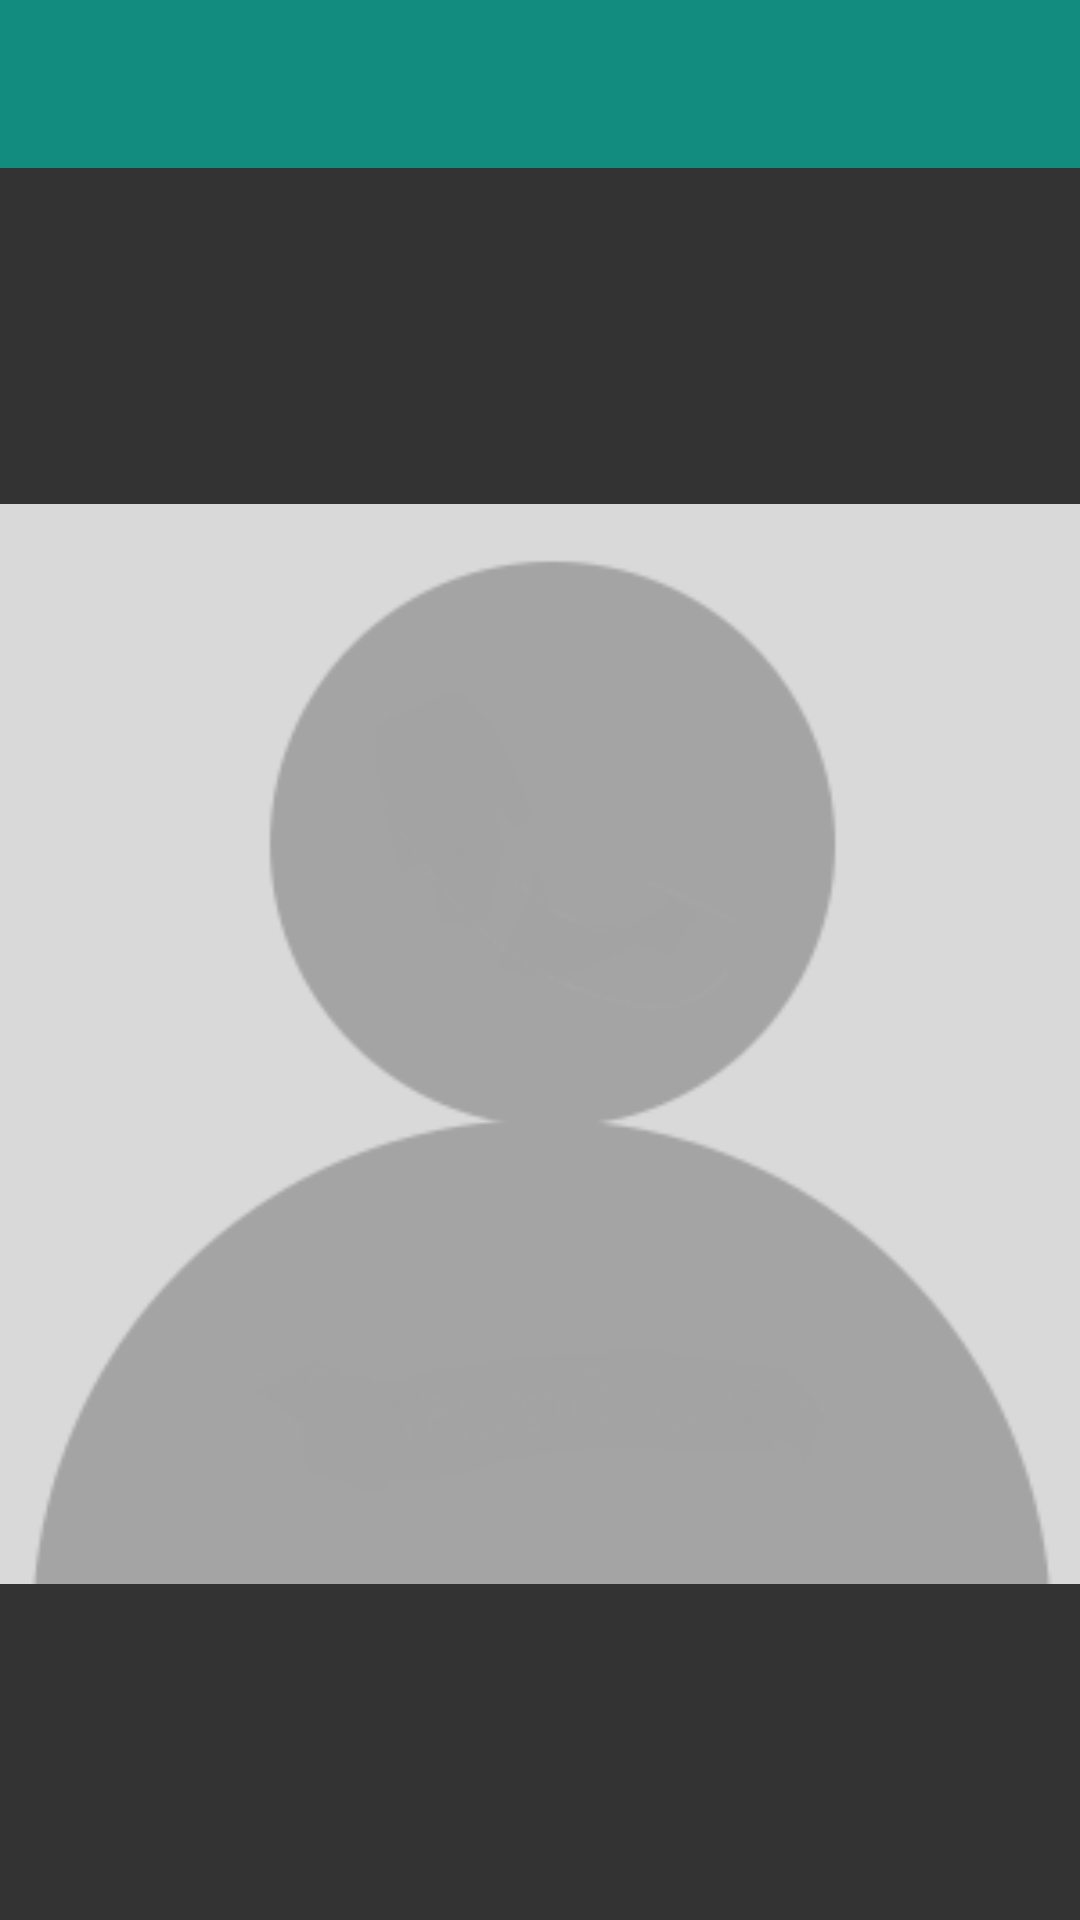

Produce the Android XML layout that renders to this screen, including the resource entries it uses.
<!-- AndroidManifest.xml: application theme Theme.MyTraining -->
<!-- res/layout/activity_visualizar_imagem.xml -->
<?xml version="1.0" encoding="utf-8"?>
<LinearLayout xmlns:android="http://schemas.android.com/apk/res/android"
    xmlns:app="http://schemas.android.com/apk/res-auto"
    xmlns:tools="http://schemas.android.com/tools"
    android:layout_width="match_parent"
    android:layout_height="match_parent"
    android:background="@color/fontBlack"
    android:orientation="vertical"
    tools:context=".ui.activity.VisualizarImagemActivity">


    <androidx.appcompat.widget.Toolbar
        android:id="@+id/tbVisualizarImagem"
        android:layout_width="match_parent"
        android:layout_height="wrap_content"
        android:background="?attr/colorPrimary"
        android:backgroundTint="@color/colorPrimary"
        android:minHeight="?attr/actionBarSize"
        android:theme="?attr/actionBarTheme"
        app:navigationIcon="@drawable/ic_baseline_arrow_back"
        app:titleTextColor="@color/white" />

    <RelativeLayout
        android:layout_width="match_parent"
        android:layout_height="match_parent">

        <ImageView
            android:id="@+id/imgVisualizarFoto"
            android:layout_width="match_parent"
            android:layout_height="wrap_content"
            android:layout_centerInParent="true"
            android:adjustViewBounds="true"
            android:contentDescription="@string/imagem_do_perfil"
            app:srcCompat="@drawable/profile_default" />

    </RelativeLayout>

</LinearLayout>
<!-- resources referenced by this layout -->
<resources>
  <color name="colorPrimary">#128C7E</color>
  <color name="fontBlack">#333333</color>
  <color name="white">#FFFFFFFF</color>
  <!-- drawable profile_default: png bitmap (drawable, 6890 bytes) -->
  <string name="imagem_do_perfil">Imagem do perfil</string>
  <style name="Theme.MyTraining" parent="Theme.MaterialComponents.DayNight.DarkActionBar">
          
          <item name="colorPrimary">@color/colorPrimary</item>
          <item name="colorPrimaryVariant">@color/colorPrimaryDark</item>
          <item name="colorOnPrimary">@color/white</item>
          
          <item name="colorSecondary">@color/colorAccent</item>
          <item name="colorSecondaryVariant">@color/colorAccent</item>
          <item name="colorOnSecondary">@color/white</item>
          
          <item name="android:statusBarColor" tools:targetApi="l">?attr/colorPrimary</item>
          
          <item name="android:forceDarkAllowed" tools:targetApi="q">false</item>
      </style>
  <color name="colorPrimaryDark">#455A64</color>
  <color name="colorAccent">#128C7E</color>
</resources>
